Run: headless pygame with SDL's dummy video driver; simulated clock (each Clock.tick advances the game by its frame time, no real sleeping); random seed 0; keys injected as events and as key.get_pressed() state; mouse plan: one left click at the window centre at the start of phase 2, then a move to the lower-right quarter at the start of phase 3.
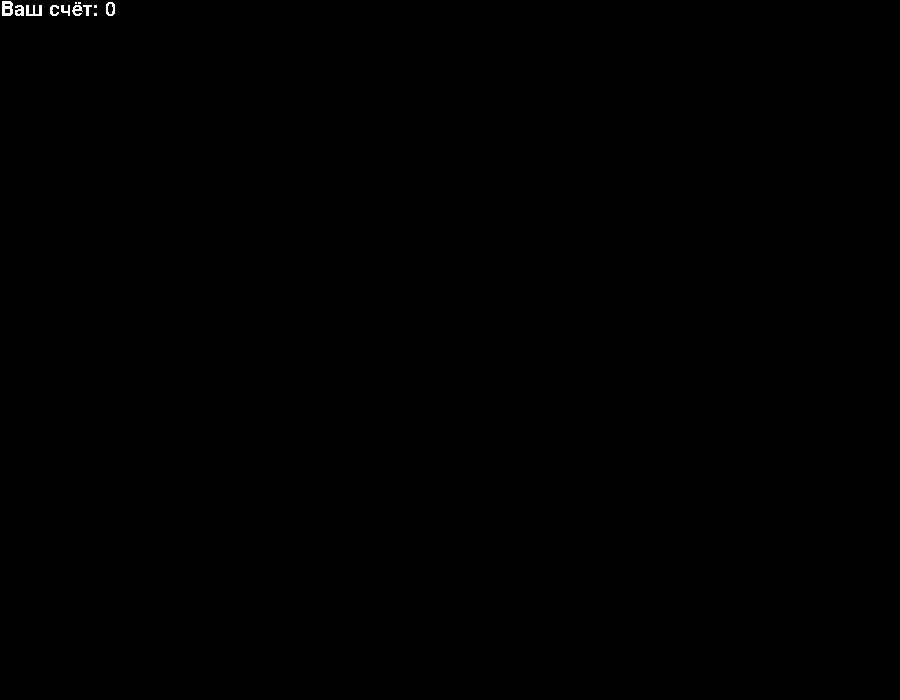
Frame 1 of 4 · flips 1–60 · no input
Frame 2 of 4 · flips 61–180 · clicked the window centre · tapped SPACE, RETURN · held RIGHT (→), D · screen unchanged from frame 1, image omitted
Frame 3 of 4 · flips 181–300 · moved the mouse to the lower-right quarter · held DOWN (↓), S · screen unchanged from frame 2, image omitted
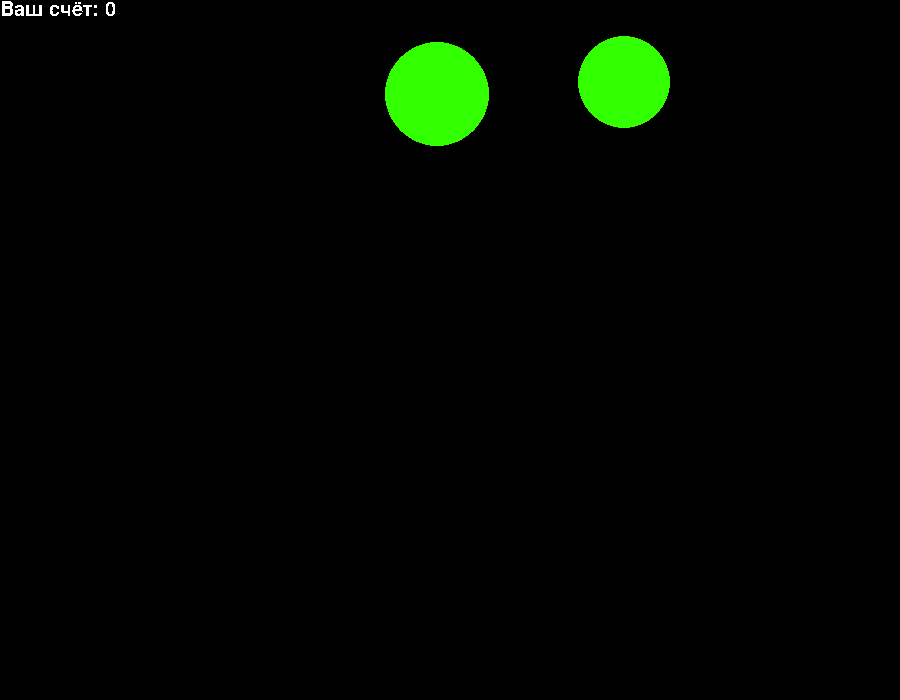
Frame 4 of 4 · flips 301–420 · held LEFT (←), A, UP (↑), W

The pygame program that drew these frames:

import pygame
from pygame.draw import *
from random import randint

pygame.init()
pygame.font.init()

FPS = 100
x0 = 900
y0 = 700
screen = pygame.display.set_mode((x0, y0))
my_font = pygame.font.SysFont('Comic Sans MS', 30)
text_surface = my_font.render('Ваш счёт: 0', False, (255, 255, 255))


def new_ball():
    """Рисует новый шарик и дает ему начальную скорость"""
    global x, y, r, z
    x = randint(100, 800)
    y = randint(100, 600)
    r = randint(20, 60)
    z = randint(1, 16)
    circle(screen, (50, 255, 0), (x, y), r)


def death_ball():
    """Рисует новый смертельный шарик  и дает ему начальную скорость"""
    global x, y, r, z
    x = randint(100, 800)
    y = randint(100, 600)
    r = randint(20, 60)
    z = randint(1, 10)
    circle(screen, (50, 255, 0), (x, y), r)


def speed_balls(speeds, balls):
    """Отражение шариков от краев """
    new_speeds = []
    for i in range(len(balls)):
        x1, y1, r1 = balls[i]
        vx, vy = speeds[i]
        if r1 >= 900 - x1 or r1 >= x1:
            vx = -vx
        if r1 >= 700 - y1 or r1 >= y1:
            vy = -vy
        new_speeds.append((vx, vy))
    return new_speeds


def speed_death_balls(death_speeds, death_balls):
    """Отражение смертельных шариков от краев """
    new_speeds = []
    for i in range(len(death_balls)):
        x1, y1, r1 = death_balls[i]
        vx, vy = death_speeds[i]
        if r1 >= 900 - x1 or r1 >= x1:
            vx = -vx
        if r1 >= 700 - y1 or r1 >= y1:
            vy = -vy
        new_speeds.append((vx, vy))
    return new_speeds


def move_balls(balls, speeds):
    """Движение шариков в одном направление """
    new_balls = []
    for i in range(len(balls)):
        x1, y1, r1 = balls[i]
        vx, vy = speeds[i]
        x1 += vx
        y1 += vy
        new_balls.append((x1, y1, r1))
    return new_balls


def move_death_balls(death_balls, death_speeds):
    """Движение шариков в одном направление """
    new_balls = []
    for i in range(len(death_balls)):
        x1, y1, r1 = death_balls[i]
        vx, vy = death_speeds[i]
        x1 += vx
        y1 += vy
        new_balls.append((x1, y1, r1))
    return new_balls


def show_balls(balls, death_balls, color):
    for ball in balls:
        x1, y1, r1 = ball
        circle(screen, (50, 255, 0), (x1, y1), r1)
    for ball in death_balls:
        x1, y1, r1 = ball
        circle(screen, (color), (x1, y1), r1)


pygame.display.update()
clock = pygame.time.Clock()
finished = False
counter = 0
balls = []
death_balls = []
speeds = []
death_speeds = []
color = (50, 255, 0)
tick1 = 0
tick2 = 0
tick3 = 0


while not finished:
    clock.tick(FPS)

    for event in pygame.event.get():
        if event.type == pygame.QUIT:
            finished = True
        elif event.type == pygame.MOUSEBUTTONDOWN:
            x1, y1 = event.pos
            i = 0
            n = len(balls)
            while i < n:
                x, y, r = balls[i]
                vx, vy = speeds[i]
                if (x - x1)**2 + (y - y1)**2 <= r**2:
                    del balls[i]
                    del speeds[i]
                    counter += max(1, round(50*((vx**2 + vy**2)**0.5)//r))
                    text_surface = my_font.render(f'Ваш счёт: {counter}', False, (255, 255, 255))
                    n -= 1
                i += 1

            i = 0
            n = len(death_balls)
            while i < n:
                x, y, r = death_balls[i]
                if (x - x1) ** 2 + (y - y1) ** 2 <= r ** 2:
                    del death_balls[i]
                    del death_speeds[i]
                    counter -= 50
                    text_surface = my_font.render(f'Ваш счёт: {counter}', False, (255, 255, 255))
                    n -= 1
                i += 1

    screen.fill((0, 0, 0))
    tick0 = pygame.time.get_ticks()

    if tick0 - tick1 > 10000:
        if len(death_balls) >= 2:
            for i in range(len(death_balls)-1):
                del death_balls[0]
                del death_speeds[0]
        tick1 = pygame.time.get_ticks()

    if tick0 - tick3 > 3000:
        new_ball()
        speeds.append((7 - z, 9 - z))
        balls.append((x, y, r))
        death_ball()
        death_balls.append((x, y, r))
        death_speeds.append((2 - z, 3 - z))
        color = (255, 10, 0)
        tick3 = pygame.time.get_ticks()

    if tick0 - tick3 > 500:
        color = (50, 255, 0)

    show_balls(balls, death_balls, color)
    color = (255, 10, 0)
    balls = move_balls(balls, speeds)
    death_balls = move_death_balls(death_balls, death_speeds)
    death_speeds = speed_death_balls(death_speeds, death_balls)
    speeds = speed_balls(speeds, balls)
    screen.blit(text_surface, (0, 0))
    pygame.display.update()

pygame.quit()
